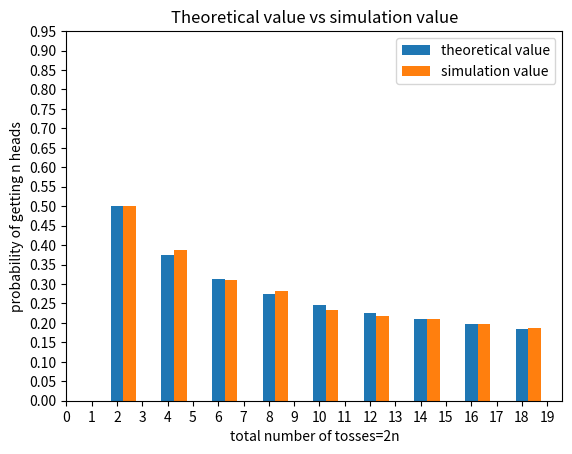

Source code (Python):
import array as arr
import numpy as np
import matplotlib.pyplot as plt
import math
# we construct a function for combination
def comb(n,r):
  return math.factorial(n)/(math.factorial(n-r)*math.factorial(r))
y1=arr.array('f',[]) #here y1 is the array of simulation results
y=arr.array('f',[])  #here y is the array of theoretical results
x=arr.array('f',[]) #x is the array of input values of 2n (the total number of coin tosses)
for k in range(1,10):
  y.append(comb(2*k,k)/(4**k))
  x.append(2*k)
  total_cases=0 #this is the total number of 2k coin tosses required for simulation
  favourable_cases=0 #this is the number of 2k coin tosses in which k heads are obtained.
  for a in range (1,5000): #here we toss 2k coins 5000 times for simulating result
     trial=np.random.binomial(n=1,p=0.5,size=2*k)
     total_cases+=1
     if (list(trial).count(1)==k):
       favourable_cases+=1 
  y1.append(favourable_cases/total_cases)#we append the simulation value of probability to y1
w=0.5 #width
x1=[a+w for a in x]
plt.bar(x,y,w,label='theoretical value')
plt.bar(x1,y1,w,label='simulation value')
plt.xlabel("total number of tosses=2n")
plt.ylabel("probability of getting n heads")
plt.title("Theoretical value vs simulation value")
plt.xticks(np.arange(0,20,1))
plt.yticks(np.arange(0,1,0.05))
plt.legend()
plt.show()
print("As we can see from the graph, the theoretical values and simulation values are approximately equal")